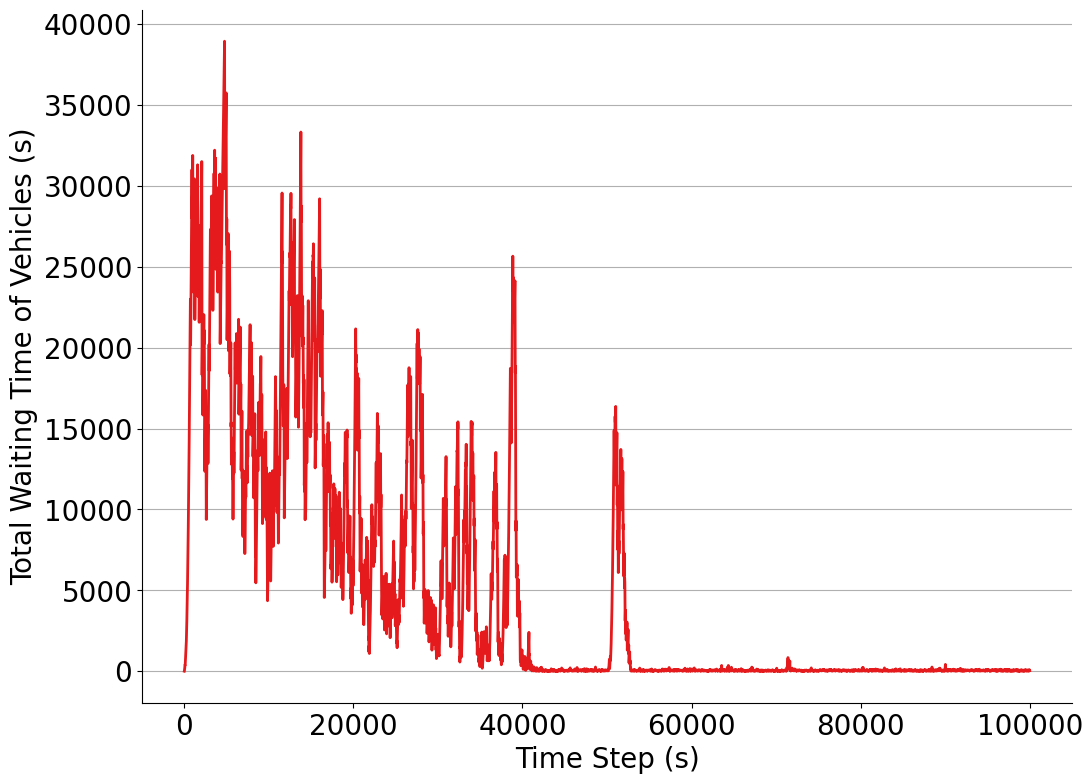

Source data for this figure (header and first rows):
step_time, total_stopped, total_wait_time
6.0, 0, 0.0
11.0, 0, 0.0
16.0, 0, 0.0
21.0, 6, 27.0
26.0, 6, 57.0
31.0, 6, 87.0
36.0, 6, 117.0
41.0, 6, 147.0
46.0, 6, 177.0
51.0, 4, 138.0
56.0, 10, 180.0
61.0, 8, 213.0
66.0, 8, 253.0
71.0, 8, 293.0
76.0, 8, 333.0
81.0, 8, 373.0
86.0, 8, 413.0
91.0, 14, 468.0
96.0, 8, 373.0
101.0, 8, 315.0
106.0, 8, 355.0
111.0, 8, 395.0
116.0, 8, 435.0
121.0, 8, 475.0
126.0, 12, 525.0
131.0, 12, 585.0
136.0, 12, 645.0
141.0, 10, 603.0
146.0, 10, 653.0
151.0, 10, 703.0
156.0, 10, 753.0
161.0, 14, 811.0
166.0, 16, 890.0
171.0, 16, 970.0
176.0, 12, 943.0
181.0, 20, 975.0
186.0, 12, 1035
191.0, 12, 1095
196.0, 15, 1161
201.0, 18, 1249
206.0, 18, 1339
211.0, 18, 1429
216.0, 18, 1519
221.0, 18, 1609
226.0, 18, 1699
231.0, 16, 1648
236.0, 20, 1677
241.0, 18, 1759
246.0, 18, 1849
251.0, 18, 1939
256.0, 18, 2029
261.0, 18, 2119
266.0, 20, 2211
271.0, 24, 2323
276.0, 22, 2429
281.0, 22, 2539
286.0, 22, 2649
291.0, 22, 2759
296.0, 22, 2869
301.0, 24, 2983
... 19,940 more rows
